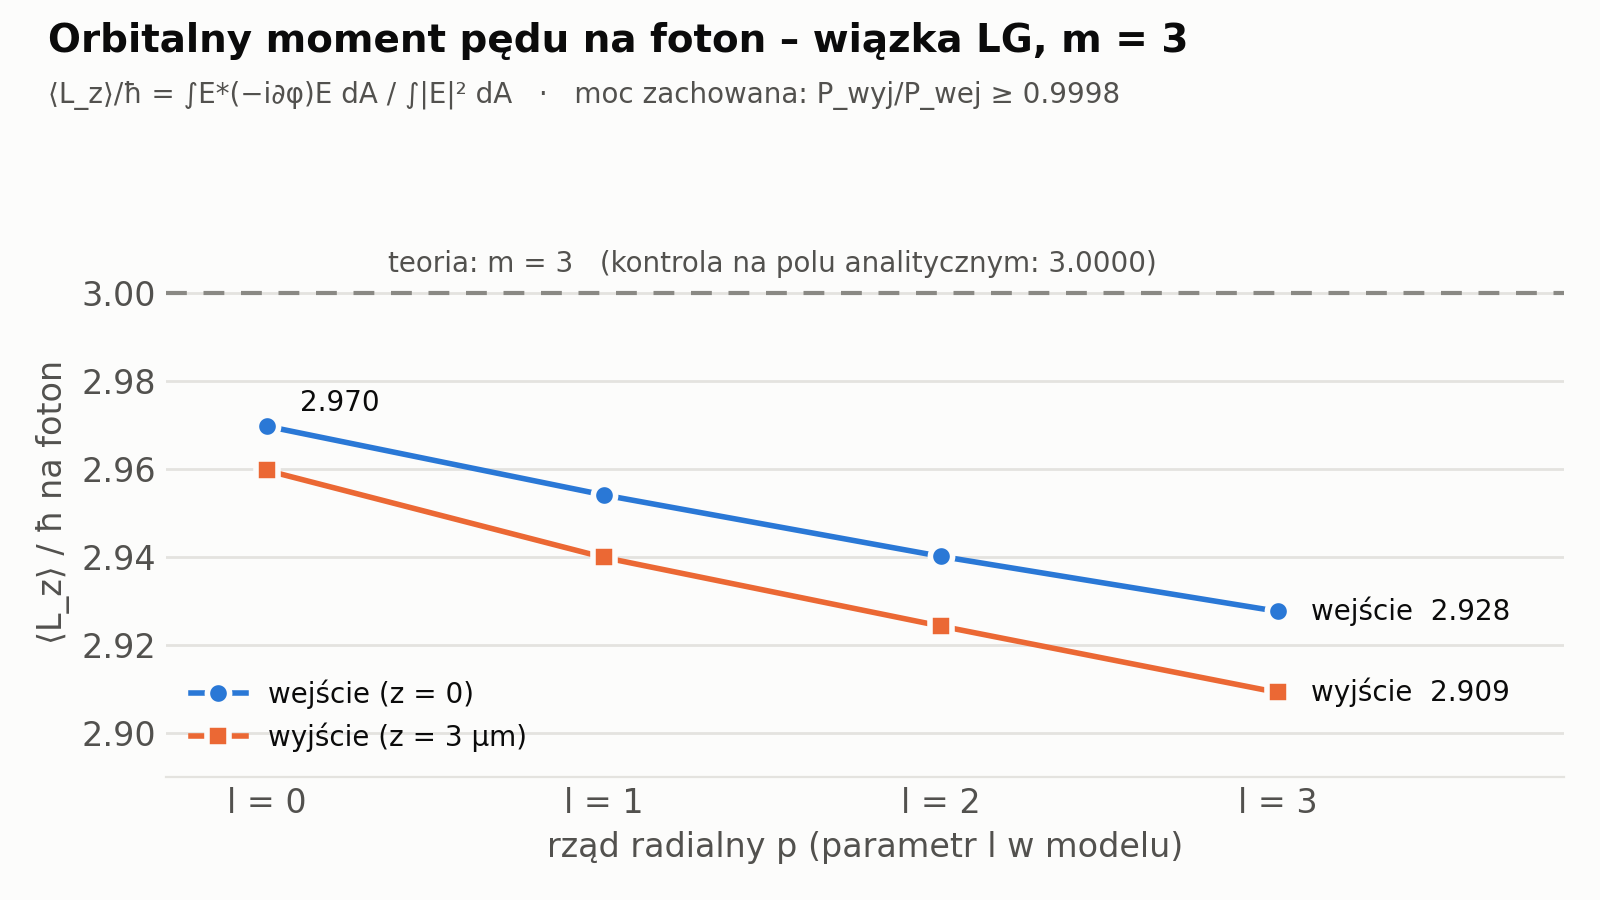

Source data for this figure (header and first rows):
% Model, wzf_l04_02_laguerre_gauss.mph
% Version, COMSOL 6.4.0.293
% Date, Nov 18 2026, 22:41
% Table, Table 2 - OAM na foton <L_z>/ħ
% l, <L_z>/ħ na wejściu (z = 0) (1), <L_z>/ħ na wyjściu (z = h) (1), P_wyj/P_wej (zachowanie mocy) (1), kontrola: <L_z>/ħ pola analitycznego LG …
0, 2.97, 2.96, 1, 3
1, 2.954, 2.94, 0.9999, 3
2, 2.94, 2.924, 0.9999, 3
3, 2.928, 2.909, 0.9998, 3
